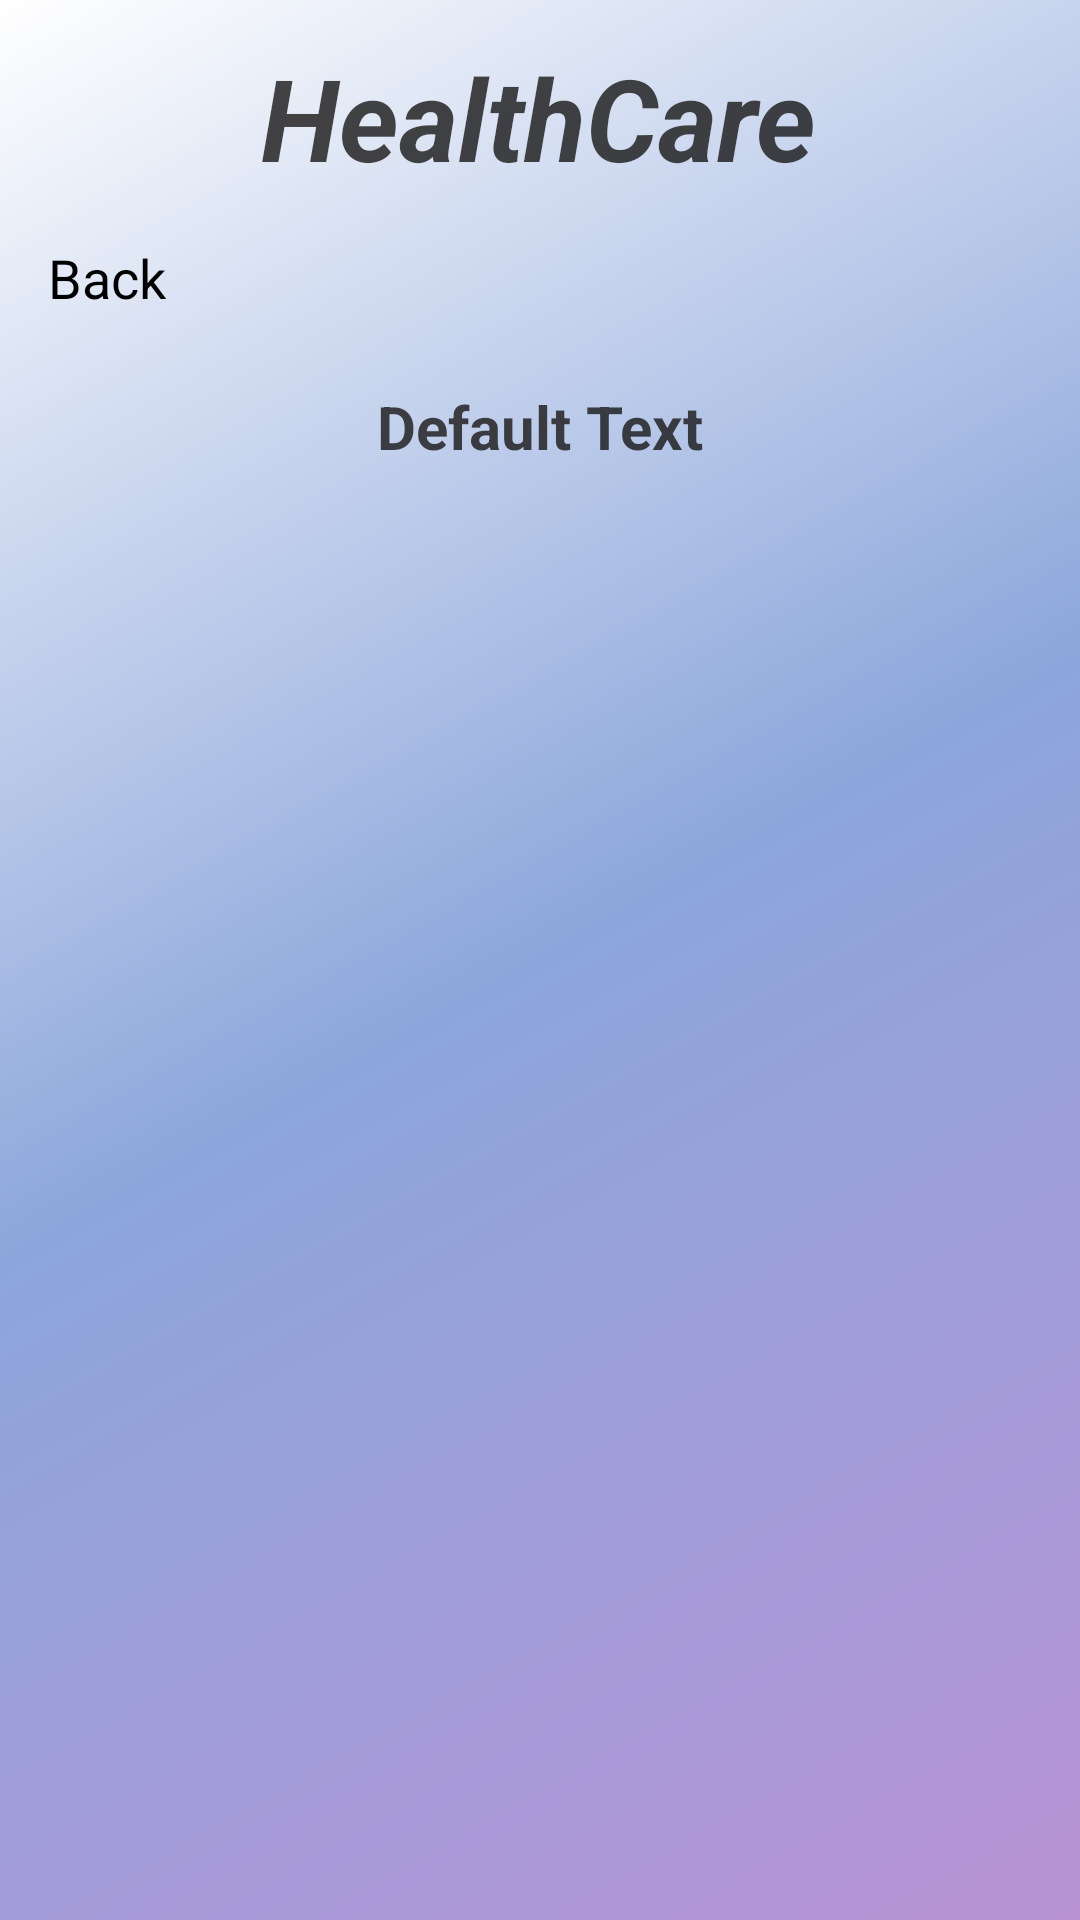

Produce the Android XML layout that renders to this screen, including the resource entries it uses.
<!-- AndroidManifest.xml: application theme Theme.HospitalManagementSystem -->
<!-- res/layout/activity_doctor_details.xml -->
<?xml version="1.0" encoding="utf-8"?>
<androidx.constraintlayout.widget.ConstraintLayout xmlns:android="http://schemas.android.com/apk/res/android"
    xmlns:app="http://schemas.android.com/apk/res-auto"
    xmlns:tools="http://schemas.android.com/tools"
    android:layout_width="match_parent"
    android:layout_height="match_parent"
    android:background="@drawable/background_gradient"
    tools:context=".DoctorDetailsActivity">

    <TextView
        android:id="@+id/ddhealthCareHeading"
        android:layout_width="wrap_content"
        android:layout_height="wrap_content"
        android:fontFamily="sans-serif"
        android:gravity="center"
        android:text="@string/healthcareheading"
        android:textColor="@color/headingGrey"
        android:textSize="38sp"
        android:textStyle="bold|italic"
        app:layout_constraintBottom_toBottomOf="parent"
        app:layout_constraintEnd_toEndOf="parent"
        app:layout_constraintHorizontal_bias="0.497"
        app:layout_constraintStart_toStartOf="parent"
        app:layout_constraintTop_toTopOf="parent"
        app:layout_constraintVertical_bias="0.023" />

    <TextView
        android:id="@+id/DDtitle"
        android:layout_width="wrap_content"
        android:layout_height="wrap_content"
        android:text="Default Text"
        android:textColor="@color/headingGrey"
        android:textSize="20sp"
        android:textStyle="bold"
        app:layout_constraintTop_toBottomOf="@id/ddbackOptiontextView"
        app:layout_constraintStart_toStartOf="parent"
        app:layout_constraintEnd_toEndOf="parent"
        android:layout_marginTop="8dp" />

    <TextView
        android:id="@+id/ddbackOptiontextView"
        android:layout_width="wrap_content"
        android:layout_height="wrap_content"
        android:text="@string/back"
        android:textColor="@color/black"
        android:textSize="18sp"
        app:layout_constraintTop_toBottomOf="@id/ddhealthCareHeading"
        app:layout_constraintStart_toStartOf="parent"
        android:padding="16dp"/>

    <ListView
        android:id="@+id/DDlist"
        android:layout_width="0dp"
        android:layout_height="0dp"
        android:layout_margin="16dp"
        app:layout_constraintTop_toBottomOf="@id/DDtitle"
        app:layout_constraintBottom_toBottomOf="parent"
        app:layout_constraintStart_toStartOf="parent"
        app:layout_constraintEnd_toEndOf="parent"/>

</androidx.constraintlayout.widget.ConstraintLayout>
<!-- resources referenced by this layout -->
<resources>
  <color name="black">#FF000000</color>
  <color name="headingGrey">#CC181717</color>
  <!-- drawable background_gradient (drawable) -->
  <?xml version="1.0" encoding="utf-8"?>
  <shape xmlns:android="http://schemas.android.com/apk/res/android"
      android:shape="rectangle">
  
      <gradient
          android:type="linear"
          android:startColor="@color/softPurple"
          android:centerColor="@color/lavender"
          android:endColor="@color/white"
          android:angle="135"
          android:dither="true" />
  
      <corners android:radius="0dp" />
  </shape>
  <string name="back">Back</string>
  <string name="healthcareheading">HealthCare</string>
  <style name="Theme.HospitalManagementSystem" parent="Base.Theme.HospitalManagementSystem" />
  <color name="softPurple">#FFB993D6</color>
  <color name="lavender">#FF8CA6DB</color>
  <color name="white">#FFFFFFFF</color>
  <style name="Base.Theme.HospitalManagementSystem" parent="Theme.Material3.DayNight.NoActionBar">
          <item name="android:statusBarColor">@android:color/transparent</item>
          <item name="android:windowDrawsSystemBarBackgrounds">true</item>
          <item name="android:windowTranslucentStatus">true</item>
      </style>
</resources>
